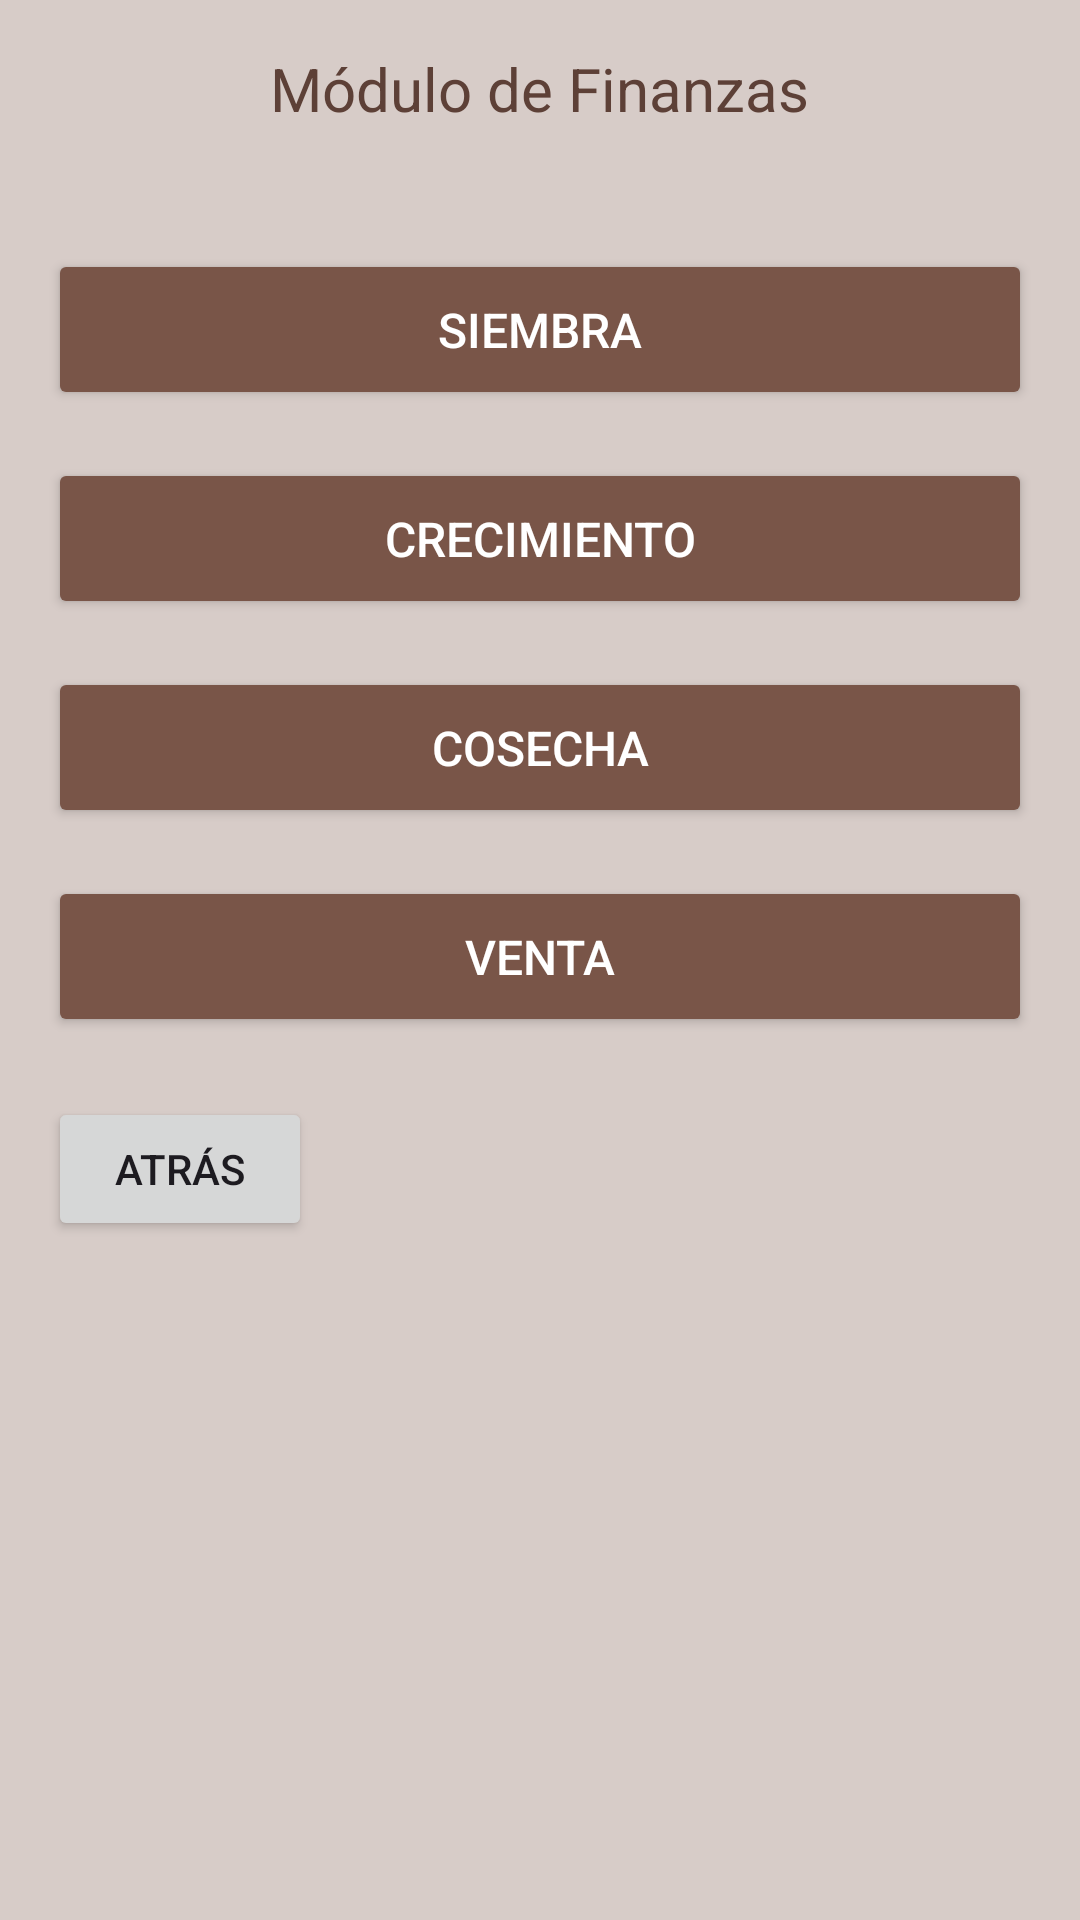

Write the Android layout XML for this screen, with the resource values it uses.
<!-- AndroidManifest.xml: application theme Theme.FincaCacaoApp -->
<!-- res/layout/activity_finanzas.xml -->
<?xml version="1.0" encoding="utf-8"?>
<LinearLayout xmlns:android="http://schemas.android.com/apk/res/android"
    android:layout_width="match_parent"
    android:layout_height="match_parent"
    android:orientation="vertical"
    android:padding="16dp"
    android:background="@color/light_brown">

    <TextView
        android:layout_width="wrap_content"
        android:layout_height="wrap_content"
        android:text="Módulo de Finanzas"
        android:textSize="20sp"
        android:textColor="@color/dark_brown"
        android:layout_gravity="center"
        android:layout_marginBottom="40dp" />

    <Button
        android:id="@+id/btnSiembra"
        android:layout_width="match_parent"
        android:layout_height="wrap_content"
        android:text="@string/siembra"
        android:backgroundTint="@color/brown"
        android:textColor="@color/white"
        android:padding="16dp"
        android:layout_marginBottom="16dp"
        android:textSize="16sp" />

    <Button
        android:id="@+id/btnCrecimiento"
        android:layout_width="match_parent"
        android:layout_height="wrap_content"
        android:text="@string/crecimiento"
        android:backgroundTint="@color/brown"
        android:textColor="@color/white"
        android:padding="16dp"
        android:layout_marginBottom="16dp"
        android:textSize="16sp" />

    <Button
        android:id="@+id/btnCosecha"
        android:layout_width="match_parent"
        android:layout_height="wrap_content"
        android:text="@string/cosecha"
        android:backgroundTint="@color/brown"
        android:textColor="@color/white"
        android:padding="16dp"
        android:layout_marginBottom="16dp"
        android:textSize="16sp" />

    <Button
        android:id="@+id/btnVenta"
        android:layout_width="match_parent"
        android:layout_height="wrap_content"
        android:text="@string/venta"
        android:backgroundTint="@color/brown"
        android:textColor="@color/white"
        android:padding="16dp"
        android:textSize="16sp" />

    <Button
        android:id="@+id/btnBack"
        android:layout_width="wrap_content"
        android:layout_height="wrap_content"
        android:text="@string/back"
        android:layout_marginTop="20dp"
        android:layout_gravity="start" />

</LinearLayout>
<!-- resources referenced by this layout -->
<resources>
  <color name="brown">#FF795548</color>
  <color name="dark_brown">#FF5D4037</color>
  <color name="light_brown">#FFD7CCC8</color>
  <color name="white">#FFFFFFFF</color>
  <string name="back">Atrás</string>
  <string name="cosecha">Cosecha</string>
  <string name="crecimiento">Crecimiento</string>
  <string name="siembra">Siembra</string>
  <string name="venta">Venta</string>
  <style name="Theme.FincaCacaoApp" parent="Theme.Material3.Light.NoActionBar">
          <item name="colorPrimary">@color/verde_principal</item>
          <item name="colorPrimaryVariant">@color/verde_brillante</item>
          <item name="colorOnPrimary">@color/white</item>
      </style>
  <color name="verde_principal">#12980B</color>
  <color name="verde_brillante">#00FF48</color>
</resources>
